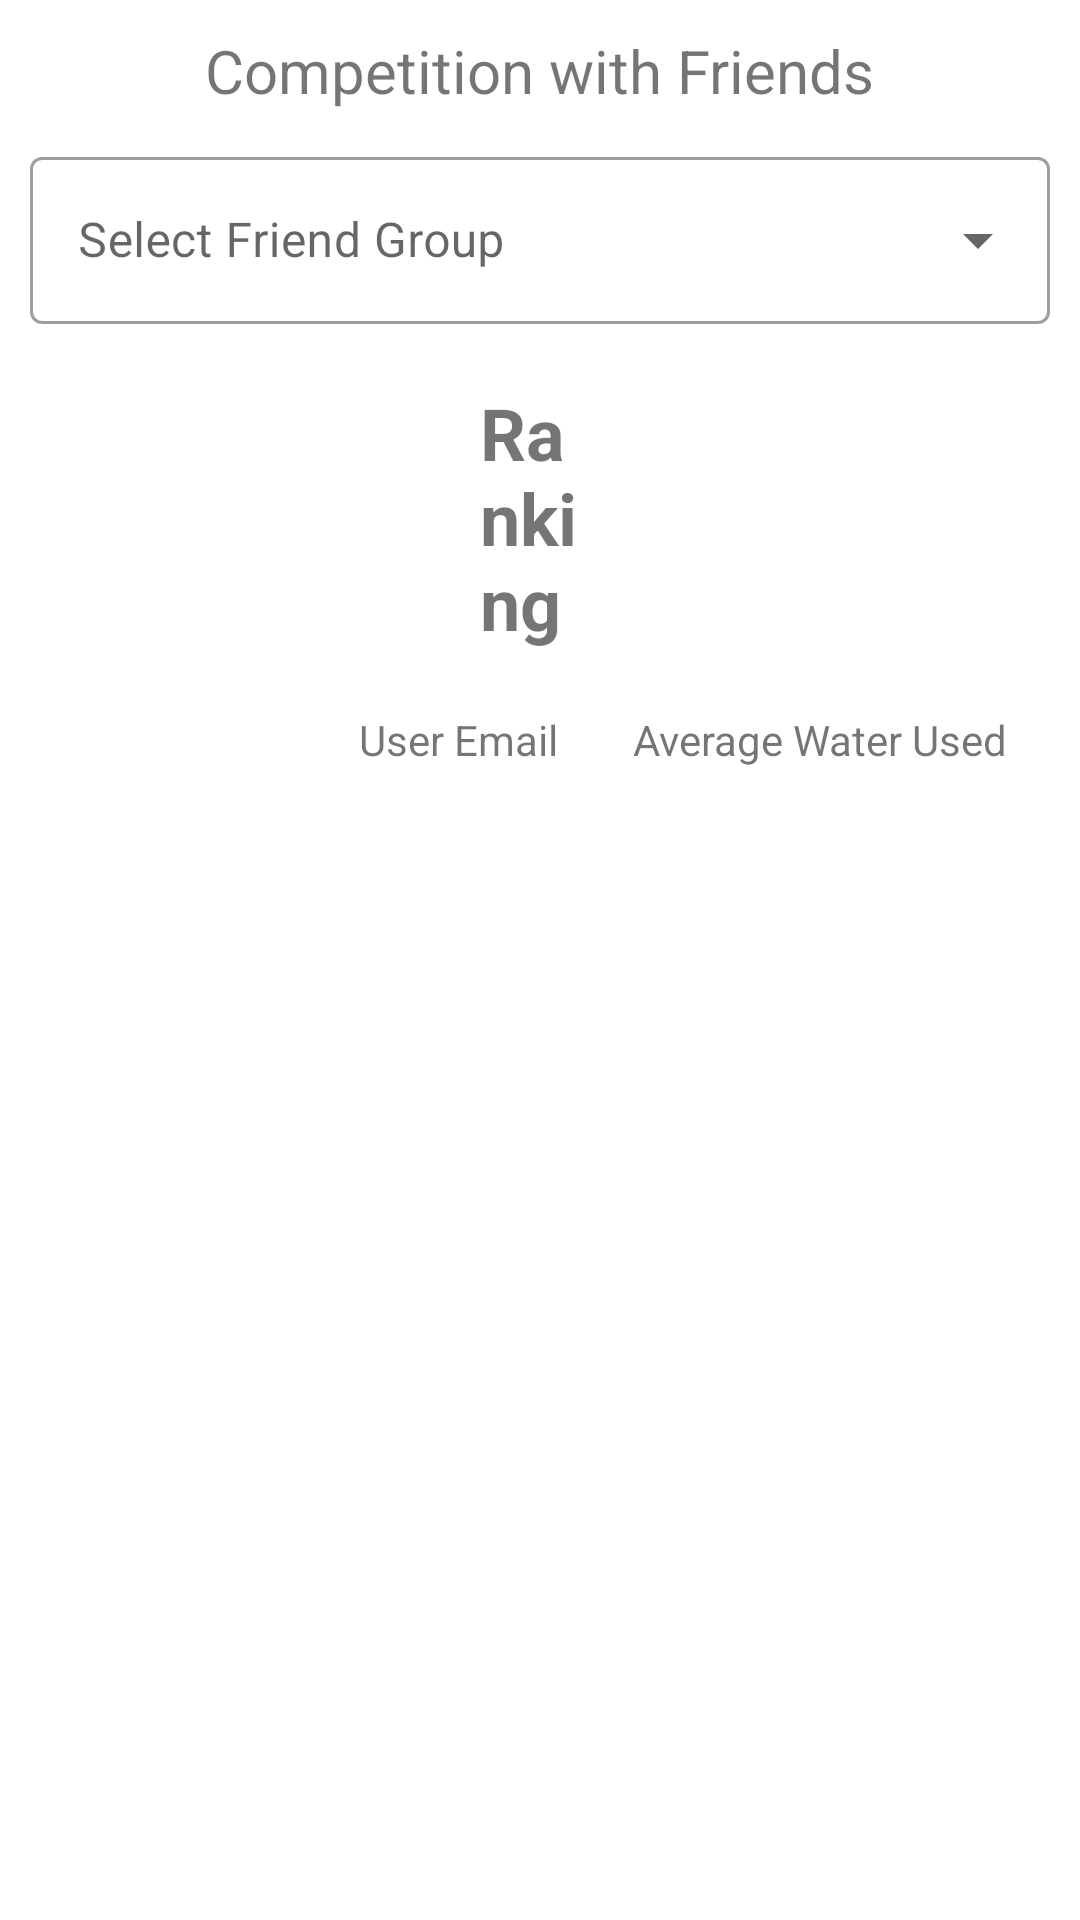

Android layout source for this screen:
<!-- AndroidManifest.xml: application theme Theme.MaterialComponents.Light -->
<!-- res/layout/fragment_competition.xml -->
<?xml version="1.0" encoding="utf-8"?>
<RelativeLayout
    xmlns:android="http://schemas.android.com/apk/res/android"
    xmlns:tools="http://schemas.android.com/tools"
    android:layout_width="match_parent"
    android:layout_height="match_parent"
    android:id="@+id/competitionLayout"
    tools:context=".CompetitionFragment">

    <TextView
        android:id="@+id/CompetitionText"
        android:layout_width="wrap_content"
        android:layout_height="wrap_content"
        android:layout_alignParentTop="true"
        android:layout_marginTop="10dp"
        android:layout_centerHorizontal="true"
        android:text="Competition with Friends"
        android:textColor="@color/lavender"
        android:textSize="20sp" />

    <com.google.android.material.textfield.TextInputLayout
        android:id="@+id/dropdown_menu_competition"
        style="@style/Widget.MaterialComponents.TextInputLayout.OutlinedBox.ExposedDropdownMenu"
        android:layout_width="match_parent"
        android:layout_height="wrap_content"
        android:layout_below="@+id/CompetitionText"
        android:layout_marginLeft="10dp"
        android:layout_marginTop="10dp"
        android:layout_marginRight="10dp">

        <AutoCompleteTextView
            android:id="@+id/auto_complete_txt_competition"
            android:layout_width="match_parent"
            android:layout_height="wrap_content"
            android:hint="Select Friend Group"
            android:inputType="none" />

    </com.google.android.material.textfield.TextInputLayout>

    <TextView
        android:id="@+id/rankingTitle"
        android:layout_width="wrap_content"
        android:layout_height="wrap_content"
        android:layout_below="@+id/dropdown_menu_competition"
        android:layout_alignParentStart="true"
        android:layout_alignParentEnd="true"
        android:layout_marginStart="160dp"
        android:layout_marginTop="20dp"
        android:layout_marginEnd="163dp"
        android:text="Ranking"
        android:textSize="24sp"
        android:textStyle="bold" />

    <androidx.recyclerview.widget.RecyclerView
        android:id="@+id/competitionRecyclerView"
        android:layout_width="wrap_content"
        android:layout_height="wrap_content"
        android:layout_below="@+id/textViewUserName"
        android:layout_centerHorizontal="true"
        android:layout_marginTop="0dp"
        android:padding="8dp" />

    <TextView
        android:id="@+id/textViewAverageWaterUsed"
        android:layout_width="wrap_content"
        android:layout_height="wrap_content"
        android:layout_below="@+id/rankingTitle"
        android:layout_alignParentEnd="true"
        android:layout_marginTop="20dp"
        android:layout_marginEnd="24dp"
        android:text="Average Water Used" />

    <TextView
        android:id="@+id/textViewUserName"
        android:layout_width="wrap_content"
        android:layout_height="wrap_content"
        android:layout_below="@+id/rankingTitle"
        android:layout_marginTop="20dp"
        android:layout_marginEnd="25dp"
        android:layout_toStartOf="@+id/textViewAverageWaterUsed"
        android:text="User Email" />

    <TextView
        android:id="@+id/textViewRank"
        android:layout_width="45dp"
        android:layout_height="wrap_content"
        android:layout_below="@+id/rankingTitle"
        android:layout_alignParentStart="true"
        android:layout_marginStart="84dp"
        android:layout_marginTop="20dp"
        android:layout_marginEnd="40dp"
        android:layout_toStartOf="@+id/textViewUserName"
        android:text="Rank" />


</RelativeLayout>
<!-- resources referenced by this layout -->
<resources>
  <style name="Theme.MaterialComponents.Light" parent="Base.Theme.MaterialComponents.Light">
          
          <item name="android:navigationBarColor">@android:color/transparent</item>
          <item name="android:statusBarColor">@android:color/transparent</item>
          <item name="android:windowLightStatusBar">?attr/isLightTheme</item>
      </style>
</resources>
